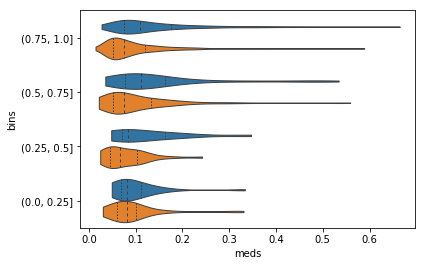

Source data for this figure (header and first rows):
, max_attn, meds, classes, bins
0, 0.9962, 0.4028, 0, (0.75, 1.0]
1, 0.9835, 0.0464, 1, (0.75, 1.0]
2, 0.9742, 0.08536, 1, (0.75, 1.0]
3, 0.9998, 0.09054, 1, (0.75, 1.0]
4, 0.8317, 0.1214, 1, (0.75, 1.0]
5, 0.9812, 0.05224, 1, (0.75, 1.0]
6, 1.0, 0.04244, 1, (0.75, 1.0]
7, 1.0, 0.04297, 1, (0.75, 1.0]
8, 1.0, 0.08227, 1, (0.75, 1.0]
9, 0.9646, 0.05174, 1, (0.75, 1.0]
10, 1.0, 0.03713, 1, (0.75, 1.0]
11, 0.9971, 0.0714, 1, (0.75, 1.0]
12, 1.0, 0.03204, 1, (0.75, 1.0]
13, 1, 0.07795, 1, (0.75, 1.0]
14, 1, 0.07437, 1, (0.75, 1.0]
15, 0.9131, 0.1155, 1, (0.75, 1.0]
16, 0.9995, 0.06729, 1, (0.75, 1.0]
17, 0.9684, 0.04952, 1, (0.75, 1.0]
18, 1, 0.0235, 1, (0.75, 1.0]
19, 0.9981, 0.09892, 1, (0.75, 1.0]
20, 1.0, 0.1042, 1, (0.75, 1.0]
21, 1.0, 0.0866, 1, (0.75, 1.0]
22, 0.9996, 0.04322, 1, (0.75, 1.0]
23, 1.0, 0.06731, 1, (0.75, 1.0]
24, 1, 0.02831, 1, (0.75, 1.0]
25, 0.8753, 0.1645, 0, (0.75, 1.0]
26, 0.9991, 0.02132, 1, (0.75, 1.0]
27, 0.9987, 0.1397, 1, (0.75, 1.0]
28, 0.9963, 0.1886, 1, (0.75, 1.0]
29, 0.7659, 0.06722, 1, (0.75, 1.0]
30, 1, 0.07313, 1, (0.75, 1.0]
31, 0.9764, 0.04828, 1, (0.75, 1.0]
32, 0.9925, 0.02602, 1, (0.75, 1.0]
33, 0.9923, 0.02205, 1, (0.75, 1.0]
34, 0.9999, 0.02604, 1, (0.75, 1.0]
35, 0.9868, 0.02454, 1, (0.75, 1.0]
36, 0.9666, 0.109, 1, (0.75, 1.0]
37, 0.9999, 0.068, 1, (0.75, 1.0]
38, 0.9736, 0.03035, 1, (0.75, 1.0]
39, 0.5087, 0.04861, 1, (0.5, 0.75]
40, 0.9981, 0.04219, 1, (0.75, 1.0]
41, 1, 0.05403, 1, (0.75, 1.0]
42, 1, 0.05766, 1, (0.75, 1.0]
43, 1.0, 0.04868, 1, (0.75, 1.0]
44, 0.9999, 0.1292, 1, (0.75, 1.0]
45, 0.9128, 0.05136, 1, (0.75, 1.0]
46, 1.0, 0.04147, 1, (0.75, 1.0]
47, 0.9996, 0.14, 1, (0.75, 1.0]
48, 0.9999, 0.1367, 1, (0.75, 1.0]
49, 0.9997, 0.1718, 1, (0.75, 1.0]
50, 1.0, 0.02907, 1, (0.75, 1.0]
51, 1.0, 0.09943, 1, (0.75, 1.0]
52, 1, 0.06648, 1, (0.75, 1.0]
53, 0.9616, 0.03983, 1, (0.75, 1.0]
54, 1.0, 0.06479, 1, (0.75, 1.0]
55, 0.9475, 0.04569, 1, (0.75, 1.0]
56, 0.9644, 0.1629, 1, (0.75, 1.0]
57, 0.9085, 0.07724, 1, (0.75, 1.0]
58, 1.0, 0.127, 1, (0.75, 1.0]
59, 0.9481, 0.07717, 1, (0.75, 1.0]
... 4,440 more rows
